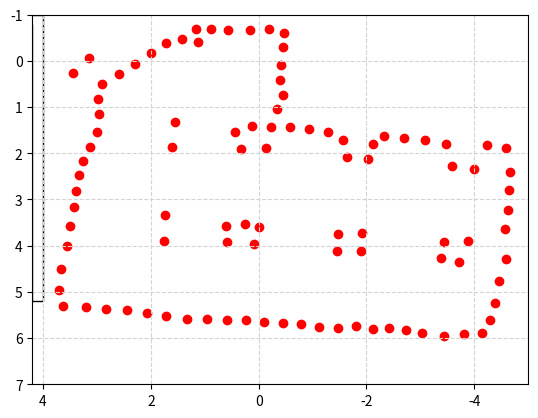

This chart was generated by the following Python code:
"""
Map Definition for A* Algorithm

Authors:
[redacted]
[redacted]
[redacted]
[redacted]
"""
import matplotlib.pyplot as plt
import numpy as np
from math import pi

# Plotting the final map

widthofmap = 9
heightofmap = 6
blc_x =  4
blc_y = -1
offset = 0.2

fig = plt.figure()
plt.axes()
plt.xlim(-5, 4.2)
plt.ylim(-1, 7)
plt.gca().invert_xaxis()  
plt.gca().invert_yaxis()  

walls = [
    (-0.13, 1.88),
    (-1.45, 4.12),
    (3.38, 2.82),
    (-3.89, 3.9),
    (1.16, -0.69),
    (1.71, 5.53),
    (-3.99, 2.33),
    (-2.12, 5.8),
    (2.9, 0.5),
    (-0.1, 5.66),
    (0.6, 3.57),
    (-2.12, 1.8),
    (-0.42, 0.08),
    (3.21, 5.33),
    (-3.8, 5.91),
    (-0.94, 1.48),
    (2.99, 1.54),
    (-4.58, 4.29),
    (-3.59, 2.27),
    (-1.12, 5.75),
    (0.16, -0.66),
    (3.66, 4.5),
    (2.29, 0.07),
    (-4.63, 3.22),
    (-4.59, 1.88),
    (0.59, 5.61),
    (0.08, 3.96),
    (-0.4, 0.41),
    (-3.03, 5.88),
    (1.6, 1.87),
    (-4.46, 4.77),
    (0.44, 1.53),
    (-3.08, 1.71),
    (-0.47, -0.61),
    (3.5, 3.57),
    (2.08, 5.45),
    (1.71, -0.39),
    (-0.78, 5.69),
    (1.76, 3.89),
    (-1.63, 2.07),
    (-4.3, 5.61),
    (-3.71, 4.36),
    (0.88, -0.69),
    (3.7, 4.97),
    (-2.42, 5.79),
    (2.98, 0.82),
    (-4.64, 2.79),
    (-0.34, 1.04),
    (-1.56, 1.71),
    (-1.89, 4.11),
    (3.25, 2.16),
    (-0.22, 1.44),
    (-4.15, 5.88),
    (0.26, 3.52),
    (1.32, 5.58),
    (-4.56, 3.63),
    (2.97, 1.15),
    (0.24, 5.6),
    (2.83, 5.37),
    (-4.23, 1.83),
    (-1.47, 3.74),
    (0.58, 3.92),
    (-2.7, 1.68),
    (-0.45, 5.67),
    (-0.59, 1.44),
    (1.42, -0.47),
    (0.56, -0.66),
    (-3.44, 5.96),
    (-1.81, 5.74),
    (1.73, 3.34),
    (3.44, 0.26),
    (2.59, 0.28),
    (-2.02, 2.12),
    (-0.45, -0.29),
    (-4.38, 5.25),
    (3.56, 4.0),
    (-3.38, 4.26),
    (-3.47, 1.81),
    (3.43, 3.16),
    (1.56, 1.33),
    (-0.01, 3.6),
    (3.15, -0.06),
    (0.13, 1.41),
    (0.32, 1.9),
    (-2.73, 5.82),
    (2.0, -0.17),
    (-0.2, -0.69),
    (3.13, 1.87),
    (0.95, 5.59),
    (-2.33, 1.62),
    (-1.28, 1.55),
    (-1.91, 3.72),
    (3.63, 5.3),
    (2.44, 5.39),
    (3.34, 2.46),
    (-4.67, 2.4),
    (1.12, -0.4),
    (-0.45, 0.73),
    (-1.47, 5.78),
    (-3.44, 3.92)
]

# offset = 5.1
# circle1 = plt.Circle((3.1, 2.1), radius=1, fill=False, ec="red")
# circle2 = plt.Circle((7.1, 2.1), radius=1, fill=False, ec="red")
# circle3 = plt.Circle((5.1-offset, 5.1-offset), radius=1, fill=False, ec="red")
# circle4 = plt.Circle((7.1, 8.1), radius=1, fill=False, ec="red")
# square1 = plt.Rectangle((2.35, 7.35), width=1.5, height=1.5, fill=False, ec="red")
# square2 = plt.Rectangle((0.35, 4.35), width=1.5, height=1.5, fill=False, ec="red")
# square3 = plt.Rectangle((8.35, 4.35), width=1.5, height=1.5, fill=False, ec="red")
inner_wall = plt.Rectangle((blc_x + offset, blc_y + offset), width=widthofmap, height= heightofmap, fill=False)
outer_wall = plt.Rectangle((blc_x, blc_y), width=widthofmap + offset, height=heightofmap + offset, fill=False)

# Convert the list of tuples into a numpy array
walls = np.array(walls)

# Plot the walls or obstacles
plt.scatter(walls[:, 0], walls[:, 1], color='red')

# plt.gca().add_patch(circle1)
# plt.gca().add_patch(circle2)
# plt.gca().add_patch(circle3)
# plt.gca().add_patch(circle4)
# plt.gca().add_patch(square1)
# plt.gca().add_patch(square2)
# plt.gca().add_patch(square3)
plt.gca().add_patch(inner_wall)
plt.gca().add_patch(outer_wall)
# plt.axis("scaled")


plt.grid(color='lightgray',linestyle='--')

